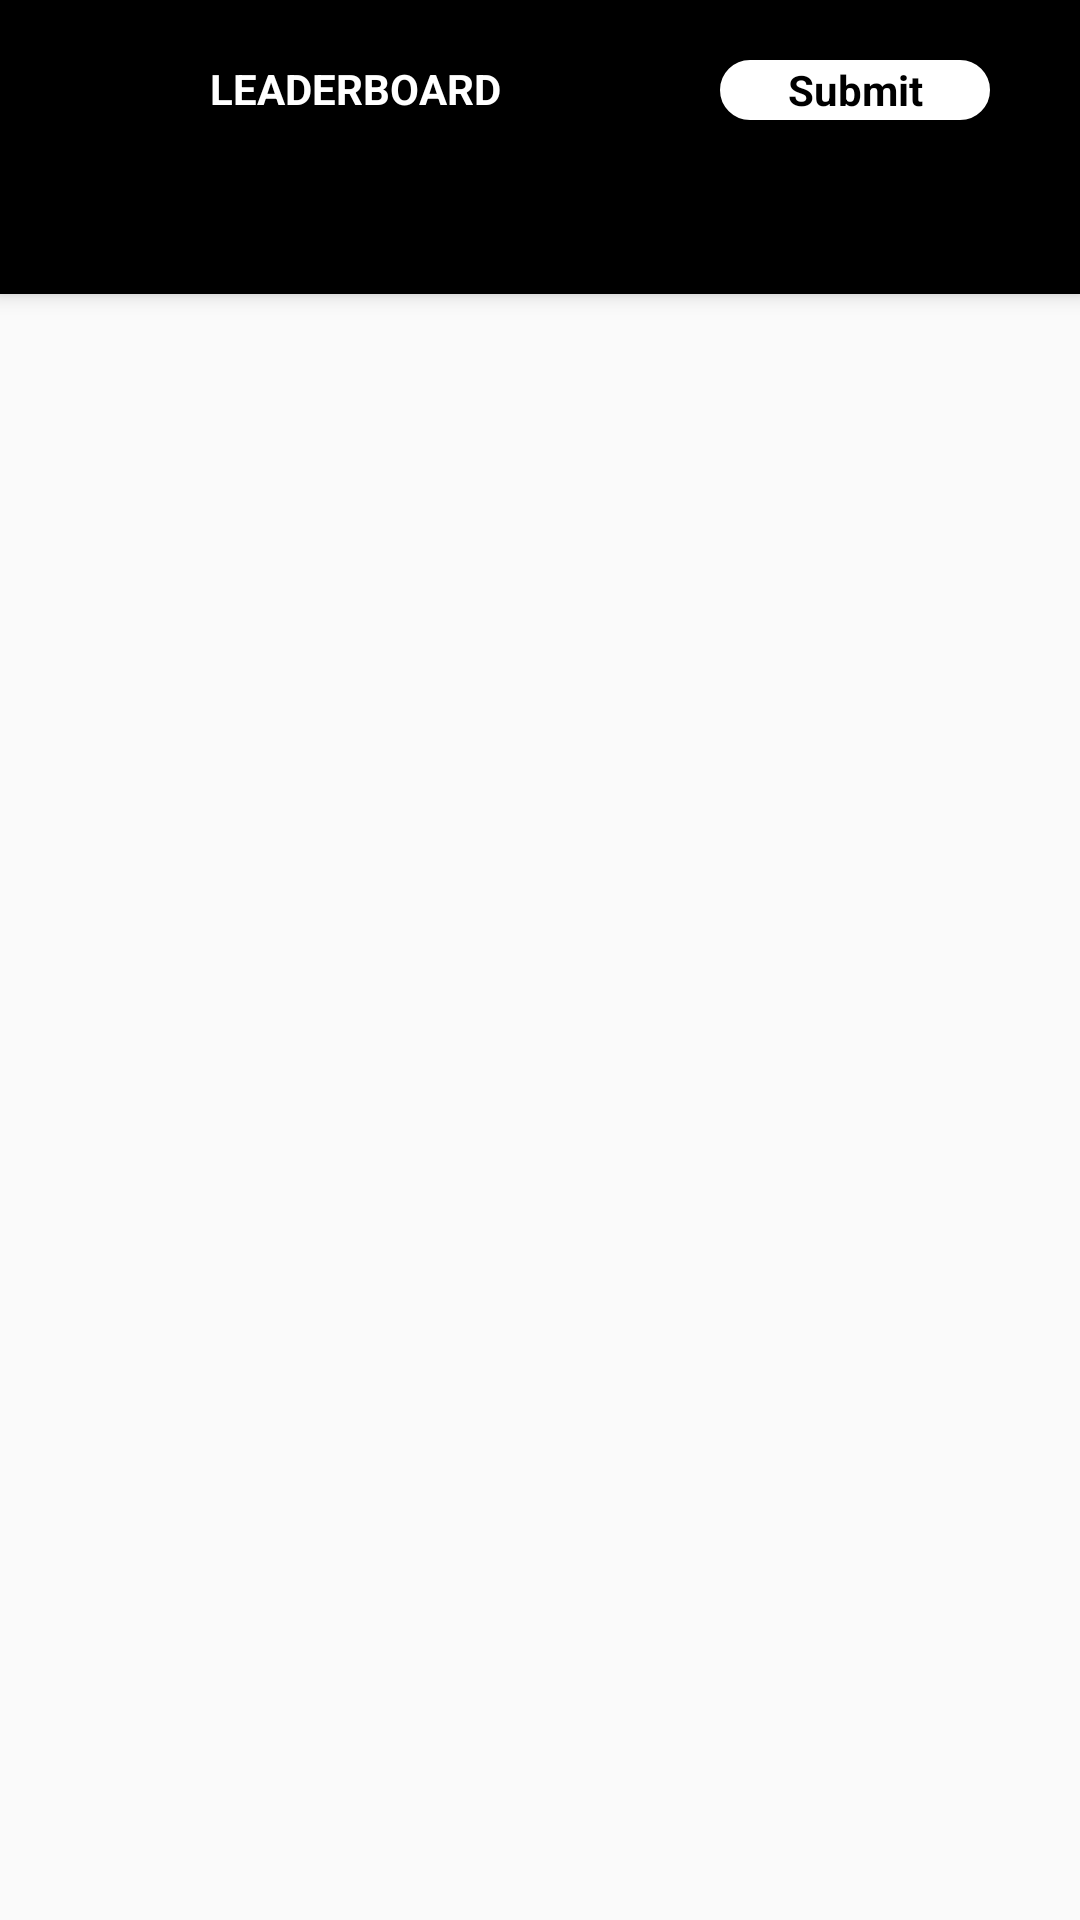

Reconstruct the res/layout file that produces this screen, plus the resources it refers to.
<!-- AndroidManifest.xml: application theme AppTheme -->
<!-- res/layout/fragment_home.xml -->
<?xml version="1.0" encoding="utf-8"?>
<androidx.coordinatorlayout.widget.CoordinatorLayout xmlns:android="http://schemas.android.com/apk/res/android"
    xmlns:tools="http://schemas.android.com/tools"
    android:layout_width="match_parent"
    android:layout_height="match_parent"
    xmlns:app="http://schemas.android.com/apk/res-auto"
    tools:context="com.example.aadpp.ui.HomeFragment">


    <com.google.android.material.appbar.AppBarLayout
        android:layout_width="match_parent"
        android:layout_height="wrap_content"
        android:background="@android:color/black"
        android:theme="@style/AppTheme.AppBarOverlay">


        <RelativeLayout
            android:layout_width="match_parent"
            android:layout_height="wrap_content"
            android:layout_gravity="center"
            android:paddingTop="20dp"
            android:paddingLeft="70dp"
            android:paddingRight="30dp"
            android:paddingBottom="10dp"
            android:gravity="center"
            android:paddingEnd="30dp"
            android:paddingStart="70dp">

            <TextView
                android:layout_width="wrap_content"
                android:layout_height="wrap_content"
                android:textColor="@android:color/white"
                android:textStyle="bold"
                android:text="LEADERBOARD"/>

            <TextView
                android:id="@+id/submit_action"
                android:layout_width="90dp"
                android:layout_height="20dp"
                android:layout_alignParentEnd="true"
                android:layout_alignParentRight="true"
                android:background="@drawable/button_shape"
                android:gravity="center"
                android:text="Submit"
                android:textColor="@android:color/black"
                android:textStyle="bold" />
        </RelativeLayout>

        <com.google.android.material.tabs.TabLayout
            android:id="@+id/tabs"
            android:layout_width="match_parent"
            android:layout_height="48dp"
            app:tabGravity="fill"
            app:tabTextColor="@android:color/tab_indicator_text"
            app:tabIndicatorHeight="4dp"
            app:tabIndicatorColor="@android:color/white"
            app:tabSelectedTextColor="@android:color/white"/>


    </com.google.android.material.appbar.AppBarLayout>

    <androidx.viewpager.widget.ViewPager
        android:id="@+id/view_pager"
        android:layout_width="match_parent"
        android:layout_height="match_parent"
        app:layout_behavior="@string/appbar_scrolling_view_behavior"/>



</androidx.coordinatorlayout.widget.CoordinatorLayout>
<!-- resources referenced by this layout -->
<resources>
  <!-- drawable button_shape (drawable-v24) -->
  <?xml version="1.0" encoding="utf-8"?>
  <shape xmlns:android="http://schemas.android.com/apk/res/android" android:shape="rectangle" >
      <corners
          android:radius="10dp"
          />
      <solid
          android:color="@android:color/white"
          />
      <padding
          android:left="0dp"
          android:top="0dp"
          android:right="0dp"
          android:bottom="0dp"
          />
      <size
          android:width="270dp"
          android:height="10dp"
          />
      <stroke
          android:width="3dp"
          android:color="@android:color/white"
          />
  </shape>
  <style name="AppTheme.AppBarOverlay" parent="ThemeOverlay.AppCompat.Dark.ActionBar" />
  <style name="AppTheme" parent="Theme.AppCompat.Light.NoActionBar">
          
          <item name="colorPrimary">@color/colorPrimary</item>
          <item name="colorPrimaryDark">@color/colorPrimaryDark</item>
          <item name="colorAccent">@color/colorAccent</item>
      </style>
  <color name="colorPrimary">#000</color>
  <color name="colorPrimaryDark">#000</color>
  <color name="colorAccent">#000</color>
</resources>
